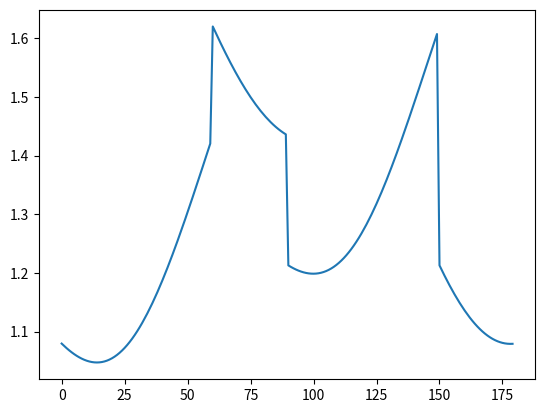

The matplotlib source for this figure:
# We have to write a function that generates grasp matrix
# Given : Object center and contact locations
# Contact model: Hard finger

import numpy as np
import matplotlib.pyplot as plt

# First the parameters of the object to be grasped is defined
# Measurements are in 'cm'

length = 6
height = 3

# We are asked to increment by 0.1 cm
inc = 0.1 

# Fixing the origin and Object center
# The origin is considered to be fixed at the center of the bottom side of the object
# Hence the object center is calculated to be 
center = np.array([0, height/2])

# We are now provided with four initial forces which are acting on the object
# The location of the contacts points of thee forces are  evaluated with respect to the origin

ci = np.array([[0, 0], [-3, 2], [-1, 3], [1, 3]])

# Let me also define the various metrics function
 
# METRIC - 1               
def minimum_singualr_value(grasp_t):
    w, v = np.linalg.eig(np.matmul(grasp_t.T, grasp_t))
    min_w_sqrt = min(abs(np.sqrt(w)))
    return min_w_sqrt

# METRIC - 2
def ellipsoid_vol(grasp_t):
    det_sqrt = np.sqrt(np.linalg.det(np.matmul(grasp_t.T, grasp_t)))
    return det_sqrt

# METRIC - 3

def grasp_isotropy(grasp_t):
    w, v = np.linalg.eig(np.matmul(grasp_t.T, grasp_t))
    min_w_sqrt = min(abs(np.sqrt(w)))
    max_w_sqrt = max(np.sqrt(w))
    index = min_w_sqrt/max_w_sqrt
    return index    


# Assigning contact frames
# The contact frames for the forces acting on a particular edge is same throught the edge 
# I am hard coding the rotation matrix along the edges
# Since the rotation axis is only along z- axis, the rotation matrix for each case will be 3x3 matrix with z axis as the rotating axis 

top_rotation = np.array([[-1, 0, 0],[0,-1, 0],[0, 0, 1]])
bottom_rotation = np.array([[1, 0, 0], [0, 1 ,0],[0, 0, 1]])
left_rotation = np.array([[0, 1, 0], [-1, 0, 0],[0, 0, 1]])
right_rotation = np.array([[0,-1, 0],[1, 0, 0],[0, 0, 1]])

# Taking transpose because we need rotation matrix that converts coordiantes from base frame to contact frame

top_rotation_t = top_rotation.T
bottom_rotation_t = bottom_rotation.T
left_rotation_t = left_rotation.T
right_rotation_t = right_rotation.T

# h matrix for hard finger model
h = np.array([[1, 0, 0], [0, 1, 0], [0, 0, 0]])
                  
                 
# calculating the pi matrix with the given contact forces
pi1 = np.array([[1, 0, -(ci[0][1]-center[0])], [0, 1, ci[0][0]-center[1]],  [0, 0, 1]])
pi2 = np.array([[1, 0, -(ci[1][1]-center[0])], [0, 1, ci[1][0]-center[1]],  [0, 0, 1]])
pi3 = np.array([[1, 0, -(ci[2][1]-center[0])], [0, 1, ci[2][0]-center[1]], [0, 0, 1]])
pi4 = np.array([[1, 0, -(ci[3][1]-center[0])], [0, 1, ci[3][0]-center[1]],  [0, 0, 1]])
                
               
# After calculating the respective pi we have to calculate the grasp matrix for the respective contacts or partial grasp matrix and append them to form overall grasp matrix
 
grasp_t = np.matmul(np.matmul(h, bottom_rotation_t), pi1)
grasp_t2 = np.matmul(np.matmul(h, left_rotation_t), pi2)
grasp_t = np.vstack((grasp_t, grasp_t2))
grasp_t3 = np.matmul(np.matmul(h, top_rotation_t), pi3)
grasp_t = np.vstack((grasp_t, grasp_t3))
grasp_t4 = np.matmul(np.matmul(h, top_rotation_t), pi4)
grasp_t = np.vstack((grasp_t, grasp_t4))



# initializing the lists to collect metric result at each sample        


minimum_singualr_values = []
ellipsoid_volumes = []
isotropy_index = []
ref_coordinate = []
x_axis = []


# The iteration across the reactangulor box
# initializing the starting count

count = 0

# Traversing along the top

for i in range(int(length/inc)):
    x = (i - int(length/inc)/2)*inc
    y = int(height/inc)*inc
    #print(x, y)
    pi_i = np.array([[1, 0, -(y-center[0])], [0, 1, x-center[1]],  [0, 0, 1]])
                                     
    grasp_ti = np.matmul(np.matmul(h, top_rotation_t), pi_i)
    grasp_t_new= np.vstack((grasp_t, grasp_ti))
    
    curr_msv = minimum_singualr_value(grasp_t_new)
    minimum_singualr_values.append(curr_msv)
    
    curr_ev = ellipsoid_vol(grasp_t_new)
    ellipsoid_volumes.append(curr_ev)
    
    curr_gi = grasp_isotropy(grasp_t_new)
    isotropy_index.append(curr_gi)
    
    coords = [x, y]
    ref_coordinate.append(coords)
    x_axis.append(count)
    
    count = count + 1

# Traversing along the right side

for i in range(int(height/inc)):
    x = (int(length/inc)/2)*inc
    y = i*inc
    # print(x, y)
    pi_i = np.array([[1, 0, -(y-center[0])], [0, 1, x-center[1]],  [0, 0, 1]])
                    
                   
    grasp_ti = np.matmul(np.matmul(h, right_rotation_t), pi_i)
    grasp_t_new= np.vstack((grasp_t, grasp_ti))
    
    curr_msv = minimum_singualr_value(grasp_t_new)
    minimum_singualr_values.append(curr_msv)
    
    curr_ev = ellipsoid_vol(grasp_t_new)
    ellipsoid_volumes.append(curr_ev)
    
    curr_gi = grasp_isotropy(grasp_t_new)
    isotropy_index.append(curr_gi)
    
    coords = [x, y]
    ref_coordinate.append(coords)
    x_axis.append(count)
    
    count = count + 1

# Traversing across the bottom

for i in range(int(length/inc)):
    x = (i - int(length/inc)/2)*inc
    y = 0
    # print(x, y)
    pi_i = np.array([[1, 0, -(y-center[0])], [0, 1, x-center[1]], [0, 0, 1]])
                                      
    grasp_ti = np.matmul(np.matmul(h, bottom_rotation_t), pi_i)
    grasp_t_new= np.vstack((grasp_t, grasp_ti))
    
    curr_msv = minimum_singualr_value(grasp_t_new)
    minimum_singualr_values.append(curr_msv)
    
    curr_ev = ellipsoid_vol(grasp_t_new)
    ellipsoid_volumes.append(curr_ev)
    
    curr_gi = grasp_isotropy(grasp_t_new)
    isotropy_index.append(curr_gi)
    
    coords = [x, y]
    ref_coordinate.append(coords)
    x_axis.append(count)
    
    count = count + 1

# Traversing across the left side

for i in range(int(height/inc)):
    x = -(int(length/inc)/2)*inc
    y = i*inc
    # print(x, y)
    pi_i = np.array([[1, 0, -(y-center[0])], [0, 1, x-center[1]], [0, 0, 1]])
                    
    grasp_ti = np.matmul(np.matmul(h, left_rotation_t), pi_i)
    grasp_t_new= np.vstack((grasp_t, grasp_ti))
    
    curr_msv = minimum_singualr_value(grasp_t_new)
    minimum_singualr_values.append(curr_msv)
    
    curr_ev = ellipsoid_vol(grasp_t_new)
    ellipsoid_volumes.append(curr_ev)
    
    curr_gi = grasp_isotropy(grasp_t_new)
    isotropy_index.append(curr_gi)
    
    coords = [x, y]
    ref_coordinate.append(coords)
    x_axis.append(count)
    
    count = count + 1

    
# find the maximum of the minimum singular values of all samples
max_minimum_singualr_value = max(minimum_singualr_values)
max_minimum_singualr_value_index = minimum_singualr_values.index(max_minimum_singualr_value)
max_minimum_singualr_value_coord = ref_coordinate[max_minimum_singualr_value_index]
max_ellipsoid_volume = max(ellipsoid_volumes)
max_ellipsoid_volume_index = ellipsoid_volumes.index(max_ellipsoid_volume) 
max_ellipsoid_volume_coord = ref_coordinate[max_ellipsoid_volume_index]
max_isotropy_index = max(isotropy_index)
max_isotropy_index_index = isotropy_index.index(max_isotropy_index)
max_isotropy_index_coord = ref_coordinate[max_isotropy_index_index]

print("minimum singular value:", max_minimum_singualr_value_coord)
print("maximum ellipsoid volume:", max_ellipsoid_volume_coord)
print("maximum isotropy index:", max_isotropy_index_coord)

plt.plot(x_axis, minimum_singualr_values)
plt.show()
